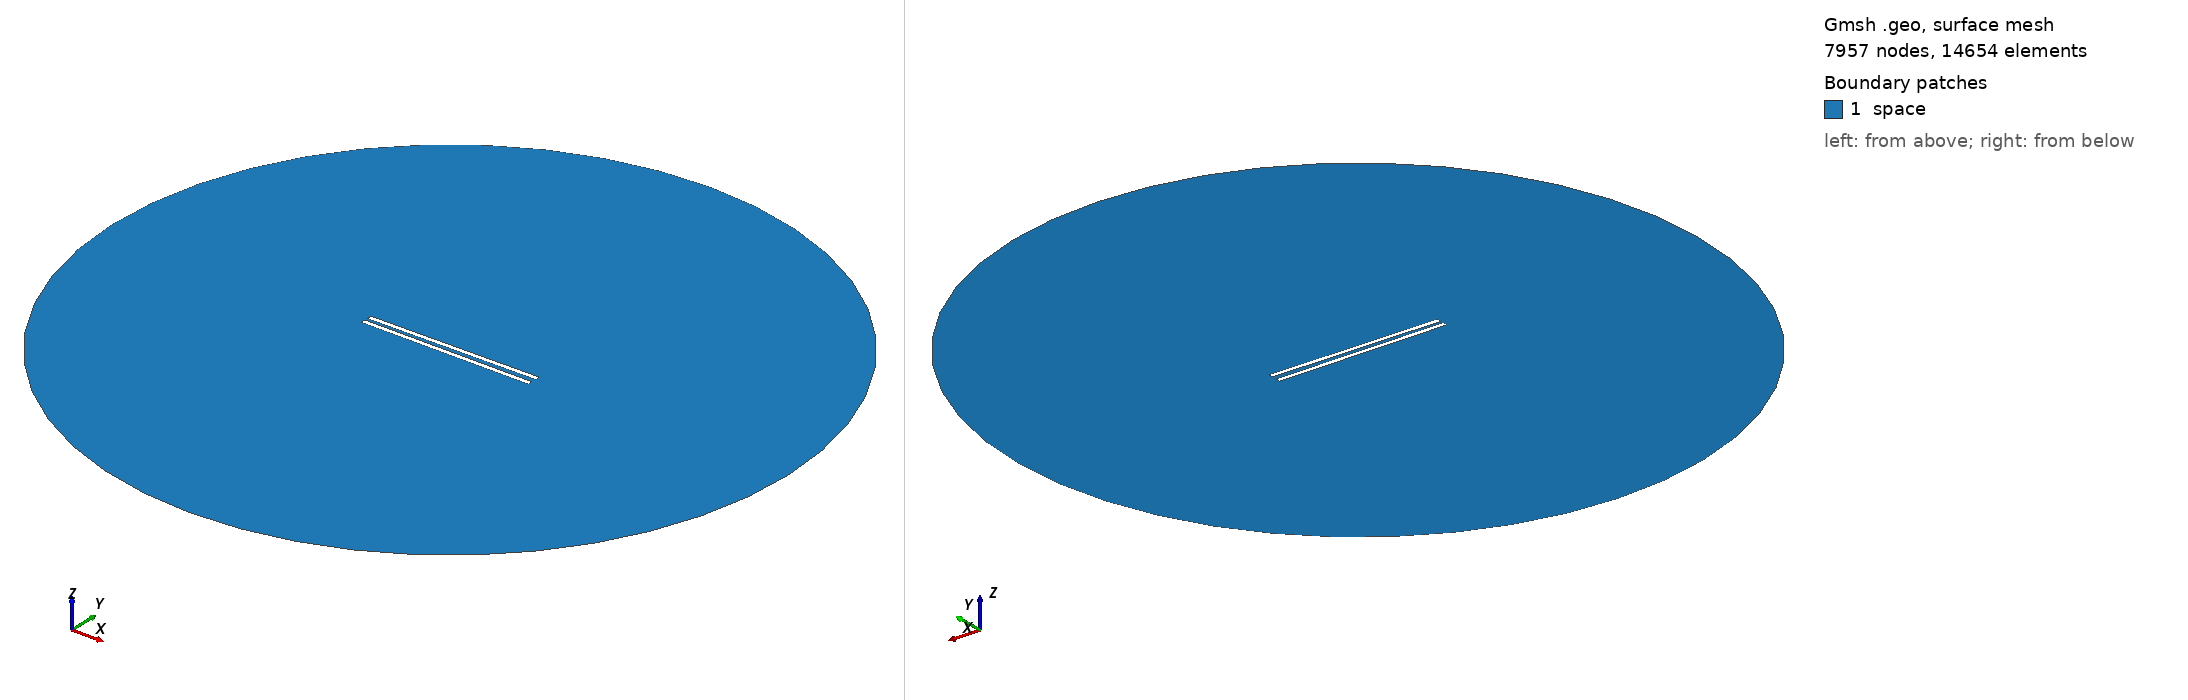

Gmsh geometry script, surface-meshed: 7957 nodes, 14654 surface elements. Boundary patches (legend numbers): 1 space. Left view from above one corner, right view from below the opposite corner. Legend entries are the model's physical surfaces. The drawing asked Gmsh for element sizes between 1% and 20% of the model's largest extent; the script's own settings can give other sizes.

=== 873.geo (drawn) ===
// Set the geometry kernel
SetFactory("OpenCASCADE");

//---------------------------------------
// Rectangles
//---------------------------------------

// Rectangle 1 (top)
Point(1) = {-49.455555555555556, 1.1388888888888888, 0, 1.0};
Point(2) = {49.455555555555556, 1.1388888888888888, 0, 1.0};
Point(3) = {49.455555555555556, 4.050000000000001, 0, 1.0};
Point(4) = {-49.455555555555556, 4.050000000000001, 0, 1.0};

Line(1) = {1, 2};
Line(2) = {2, 3};
Line(3) = {3, 4};
Line(4) = {4, 1};

Line Loop(1) = {1, 2, 3, 4};
Plane Surface(1) = {1};

Rotate { {0, 0, 1}, {0,  1.1388888888888888,  0}, 0.01 } {
  Surface{1};
}

// Rectangle 2 (bottom)
Point(5) = {-49.455555555555556, -1.1388888888888888, 0, 1.0};
Point(6) = {49.455555555555556, -1.1388888888888888, 0, 1.0};
Point(7) = {49.455555555555556, -4.050000000000001, 0, 1.0};
Point(8) = {-49.455555555555556, -4.050000000000001, 0, 1.0};

Line(5) = {5, 6};
Line(6) = {6, 7};
Line(7) = {7, 8};
Line(8) = {8, 5};

Line Loop(2) = {5, 6, 7, 8};
Plane Surface(2) = {2}; 


//---------------------------------------
// Circle
//---------------------------------------

// Define points
Point(9) = {0, 0, 0};        // Center
Point(10) = {200, 0, 0};     // Start point
Point(11) = {0, 200, 0};     // 90 degrees
Point(12) = {-200, 0, 0};    // 180 degrees
Point(13) = {0, -200, 0};    // 270 degrees

// Define circle arcs (each needs start, center, end)
Circle(9) = {10, 9, 11};
Circle(10) = {11, 9, 12};
Circle(11) = {12, 9, 13};
Circle(12) = {13, 9, 10};

// Define curve loop and surface if needed
Curve Loop(3) = {9, 10, 11, 12};
Surface(3) = {3};

//---------------------------------------
// Define Physical Groups
//---------------------------------------                

//--- Physical Curves
// Physical groups for boundaries
Physical Line("force_segment", 10) = {1};
Physical Line("upper_plate", 11) = {2, 3, 4};
Physical Line("lower_plate", 12) = {5, 6, 7, 8};
Physical Line("boundary", 20) = {9, 10, 11, 12};

// Subtract Rectangles from Circle
BooleanDifference{ Surface{3}; Delete; }{ Surface{1}; Surface{2}; Delete; }
//--- Physical Surfaces
Physical Surface("space", 30) = {3};


//---------------------------------------
// Fine mesh near the plates
//--------------------------------------- 

// Define a distance field for mesh refinement
Field[1] = Distance;
Field[1].CurvesList = {1, 2, 3, 4, 5, 6, 7, 8};  // Rectangle curves
Field[1].NumPointsPerCurve = 200;

c = 0.3;
// Define threshold field to control mesh size based on distance to attractor
Field[2] = Threshold;
Field[2].IField = 1;
Field[2].LcMin = c; // Minimum element size near the attractor
Field[2].LcMax = 100*c;  // Maximum element size away from the attractor
Field[2].DistMin = 0.01;
Field[2].DistMax = 40;

Background Field = 2;

//---------------------------------------
// 6. Generate the Mesh
//---------------------------------------
Mesh 2;  // 2D mesh generation
